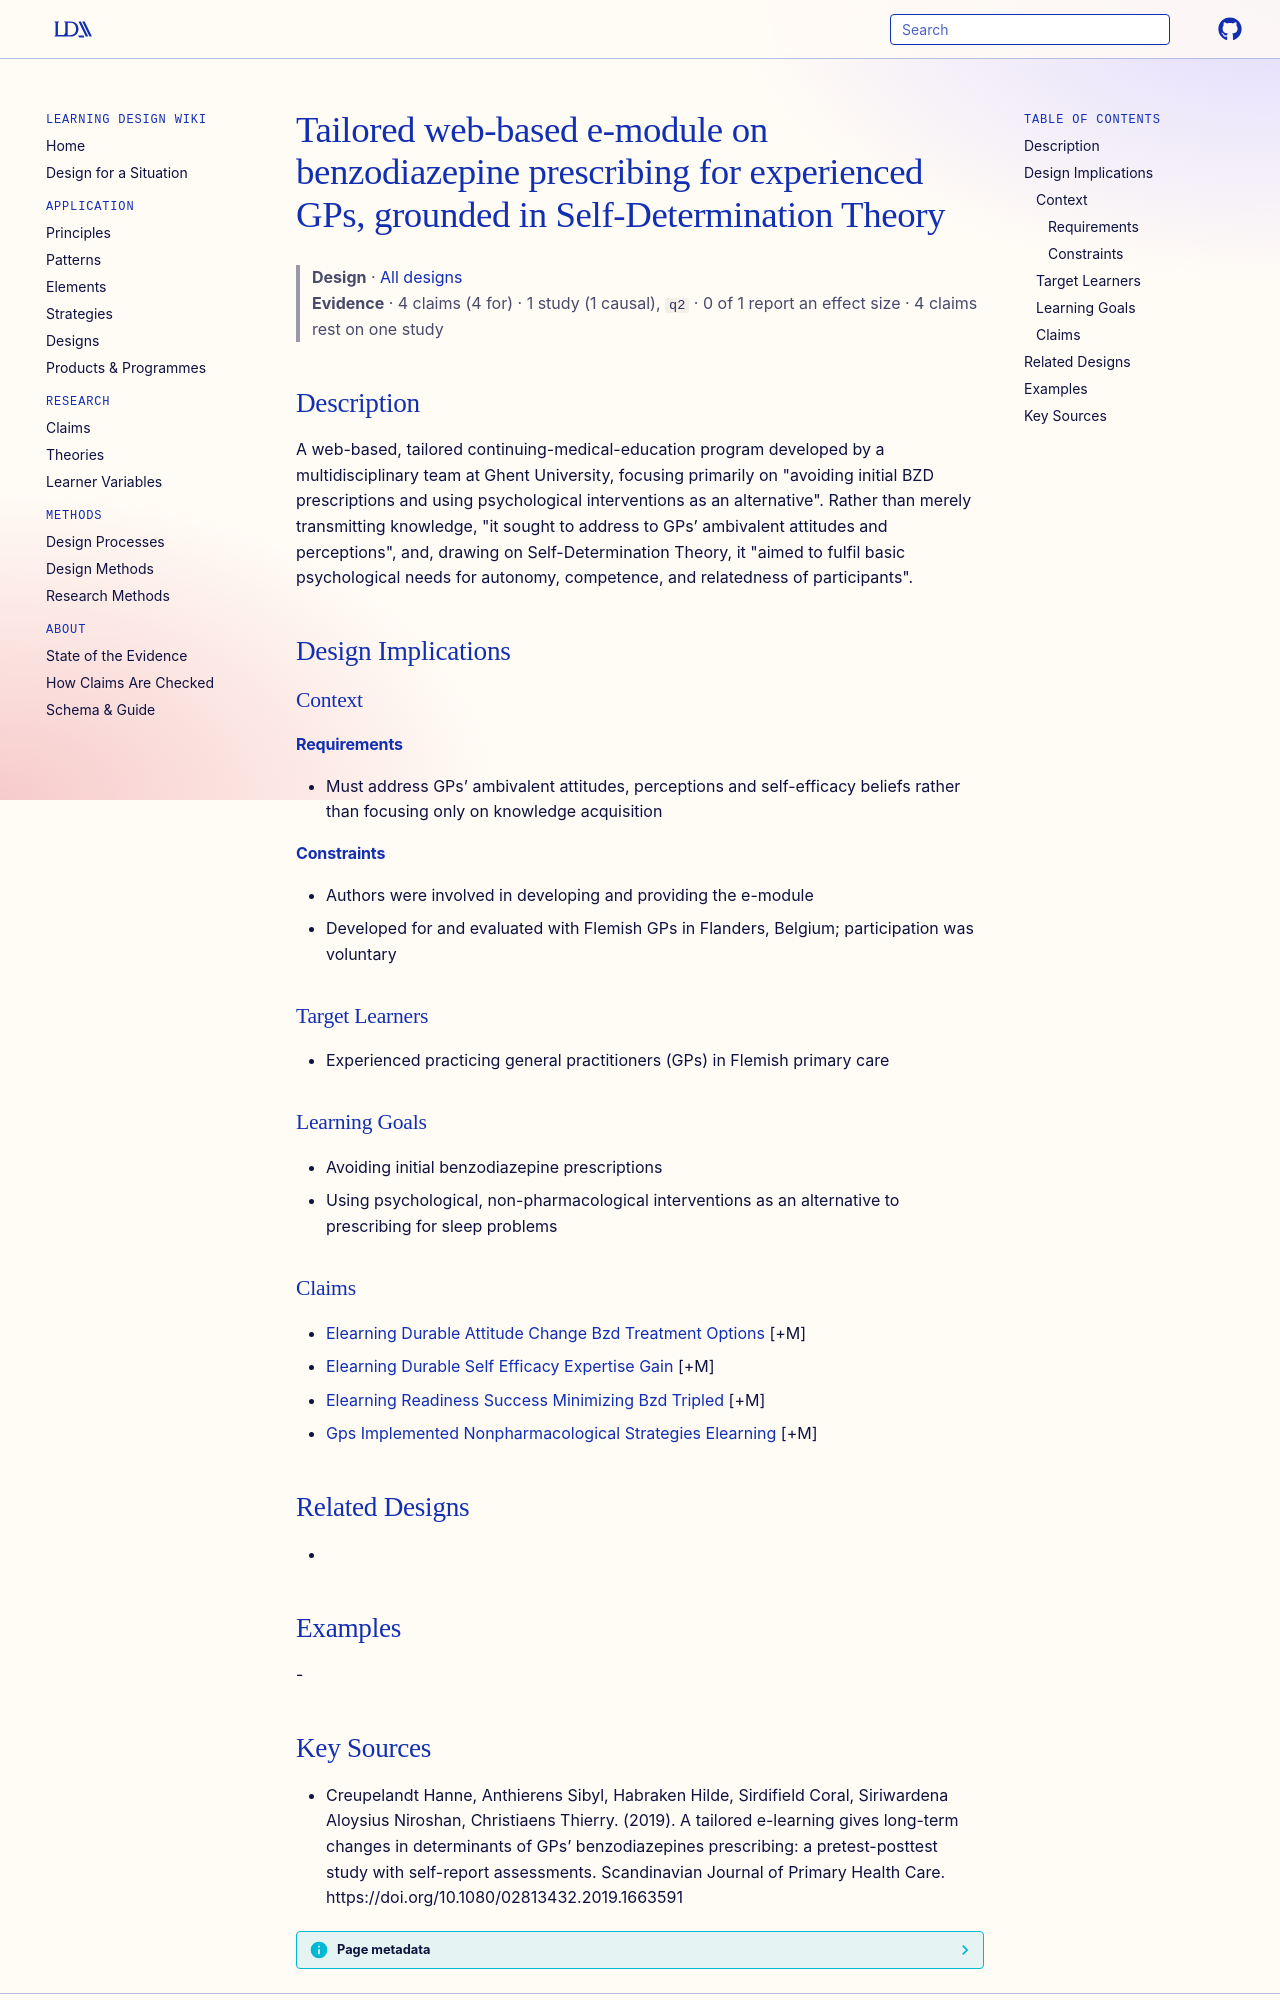

repository: Learning-Design-Alliance/learning-wiki · page: designs/tailored-bzd-elearning-module-experienced-gps/index.html · generator: mkdocs

---
type: design
id: tailored-bzd-elearning-module-experienced-gps
title: Tailored web-based e-module on benzodiazepine prescribing for experienced GPs, grounded in Self-Determination Theory
description: "A web-based, tailored continuing-medical-education program developed by a multidisciplinary team at Ghent University, focusing primarily on \"avoiding initial BZD prescriptions and using psychological interventions as..."
status: review
generated:
  by: "process:settle-candidates"
  at: 2026-11-08
sources:
  - id: creupelandt-hanne-2019
    resource: "https://doi.org/10.1080/02813432.2019.1663591"
    title: "Creupelandt Hanne, Anthierens Sibyl, Habraken Hilde, Sirdifield Coral, Siriwardena Aloysius Niroshan, Christiaens Thierry. (2019). A tailored e-learning gives long-term changes in determinants of GPs’ benzodiazepines prescribing: a pretest-posttest study with self-report assessments. Scandinavian Journal of Primary Health Care. https://doi.org/10.1080/02813432.2019.1663591"
    author: Creupelandt Hanne, Anthierens Sibyl, Habraken Hilde, Sirdifield Coral, Siriwardena Aloysius Niroshan, Christiaens Thierry
---

# Tailored web-based e-module on benzodiazepine prescribing for experienced GPs, grounded in Self-Determination Theory

> **Design** · [All designs](index.md)
> **Evidence** · 4 claims (4 for) · 1 study (1 causal), `q2` · 0 of 1 report an effect size · 4 claims rest on one study

## Description
A web-based, tailored continuing-medical-education program developed by a multidisciplinary team at Ghent University, focusing primarily on "avoiding initial BZD prescriptions and using psychological interventions as an alternative". Rather than merely transmitting knowledge, "it sought to address to GPs’ ambivalent attitudes and perceptions", and, drawing on Self-Determination Theory, it "aimed to fulfil basic psychological needs for autonomy, competence, and relatedness of participants".

## Design Implications

### Context
#### Requirements
- Must address GPs’ ambivalent attitudes, perceptions and self-efficacy beliefs rather than focusing only on knowledge acquisition
#### Constraints
- Authors were involved in developing and providing the e-module
- Developed for and evaluated with Flemish GPs in Flanders, Belgium; participation was voluntary

### Target Learners
- Experienced practicing general practitioners (GPs) in Flemish primary care

### Learning Goals
- Avoiding initial benzodiazepine prescriptions
- Using psychological, non-pharmacological interventions as an alternative to prescribing for sleep problems

### Claims
- [Elearning Durable Attitude Change Bzd Treatment Options](../claims/elearning-durable-attitude-change-bzd-treatment-options.md) [+M]
- [Elearning Durable Self Efficacy Expertise Gain](../claims/elearning-durable-self-efficacy-expertise-gain.md) [+M]
- [Elearning Readiness Success Minimizing Bzd Tripled](../claims/elearning-readiness-success-minimizing-bzd-tripled.md) [+M]
- [Gps Implemented Nonpharmacological Strategies Elearning](../claims/gps-implemented-nonpharmacological-strategies-elearning.md) [+M]

## Related Designs
- 

## Examples
-
